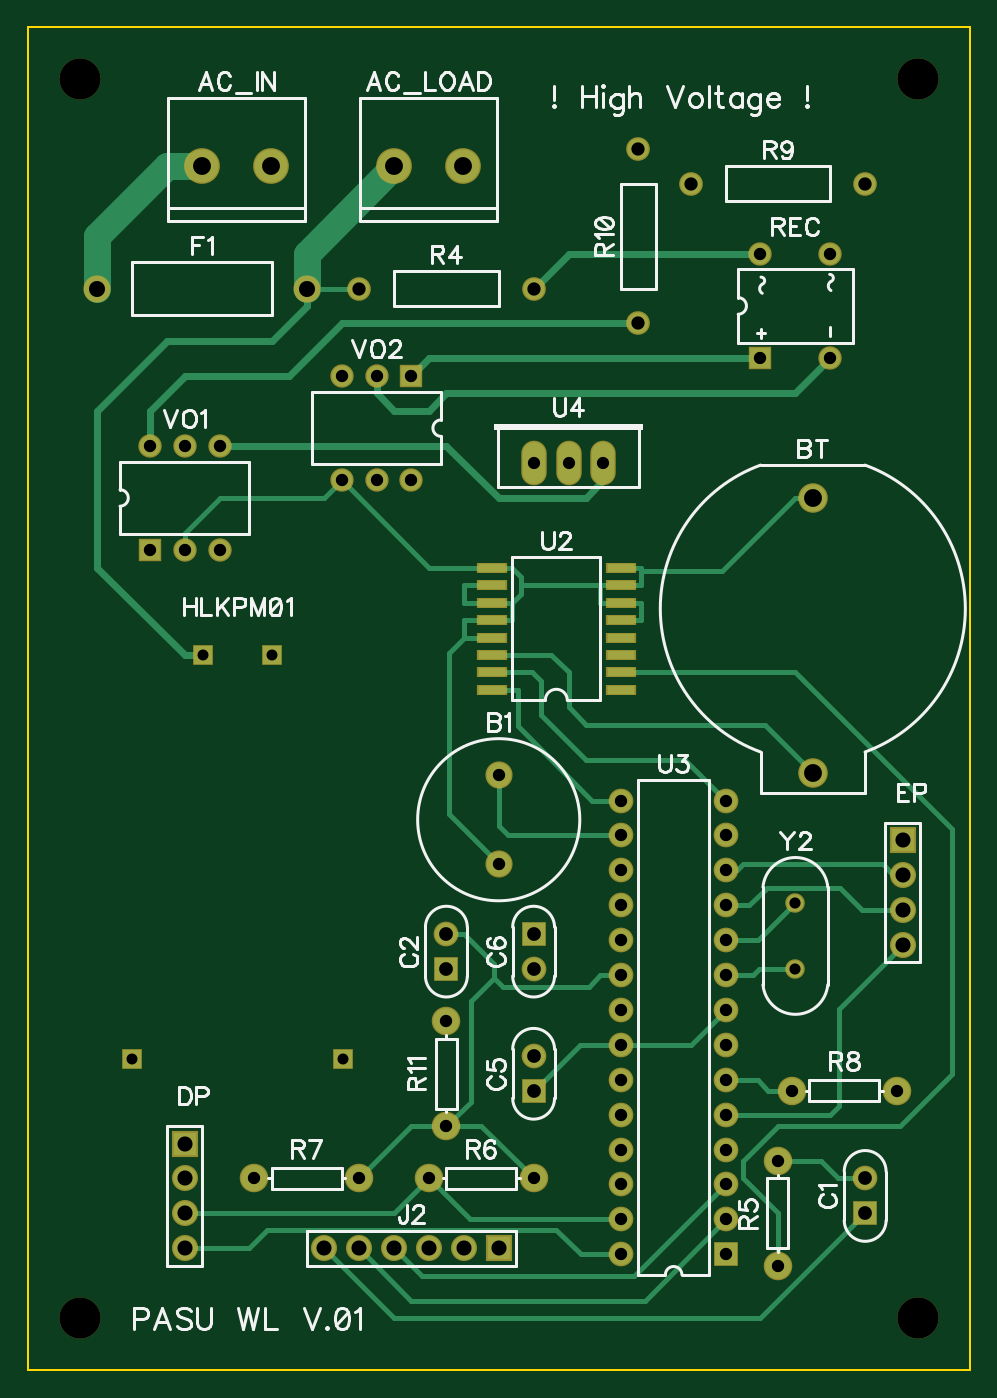
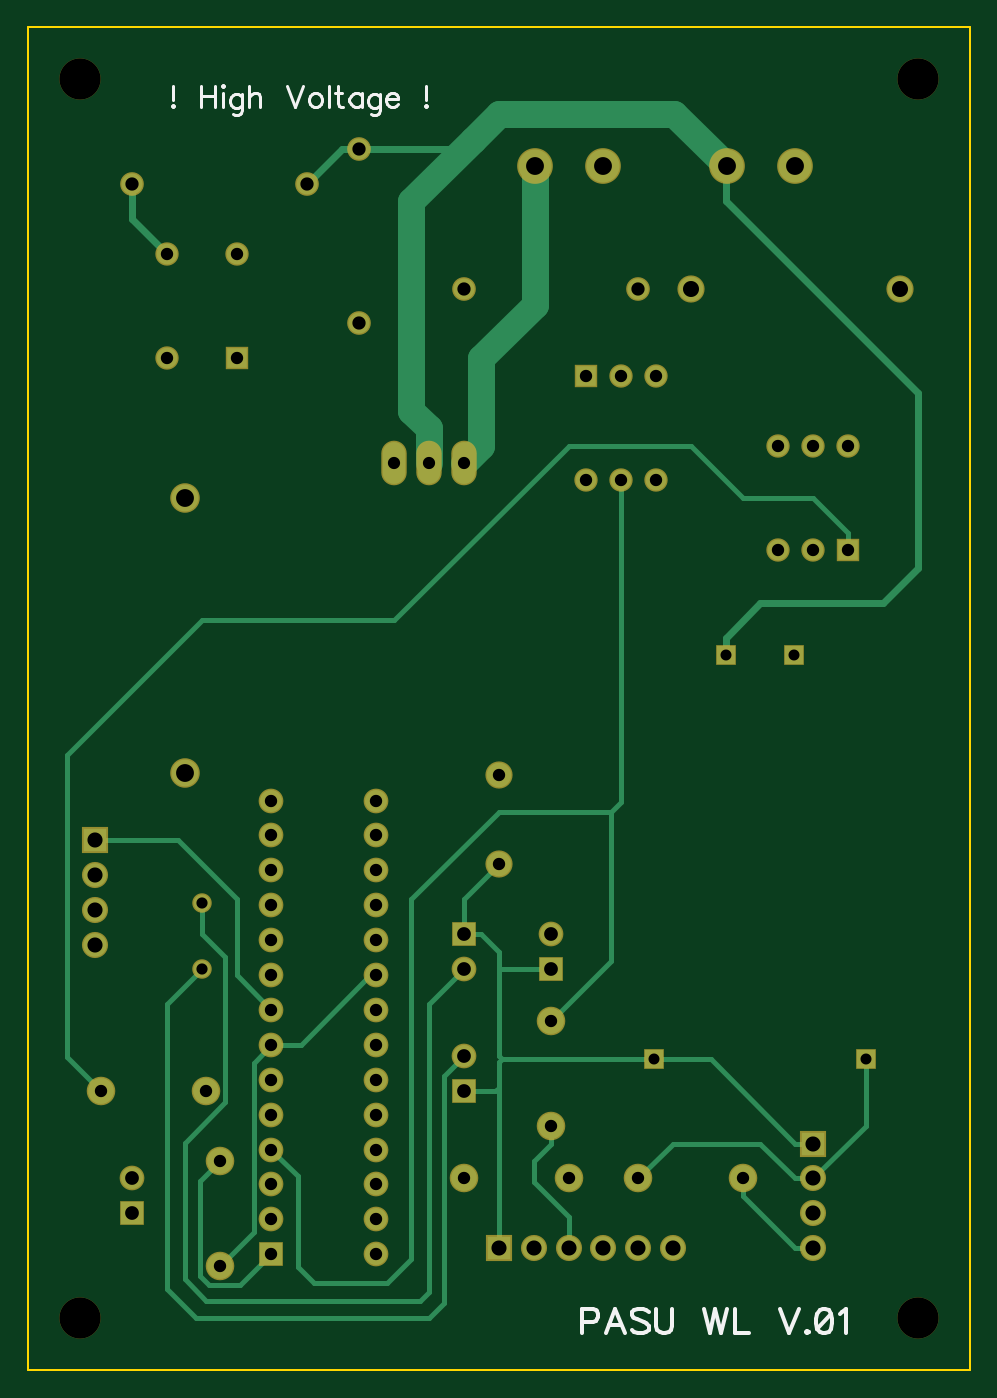
Circuit board: 9 layer files. Board 68.6 x 97.8 mm.
- outline: BoardOutline.gbr (288 bytes)
- bottom_copper: Bottom.gbr (4699 bytes)
- bottom_mask: BottomMask.gbr (2360 bytes)
- bottom_silk: BottomSilk.gbr (4357 bytes)
- drill: Through.drl (2096 bytes)
- top_copper: Top.gbr (6042 bytes)
- top_mask: TopMask.gbr (2608 bytes)
- paste: TopPaste.gbr (437 bytes)
- top_silk: TopSilk.gbr (24073 bytes)

=== outline: BoardOutline.gbr ===
G04 DipTrace 3.3.1.1*
G04 BoardOutline.gbr*
%MOIN*%
G04 #@! TF.FileFunction,Profile*
G04 #@! TF.Part,Single*
%ADD11C,0.005512*%
%FSLAX26Y26*%
G04*
G70*
G90*
G75*
G01*
G04 BoardOutline*
%LPD*%
X300000Y4250000D2*
D11*
X3000000D1*
Y400000D1*
X300000D1*
Y4250000D1*
M02*

=== bottom_copper: Bottom.gbr ===
G04 DipTrace 3.3.1.1*
G04 Bottom.gbr*
%MOIN*%
G04 #@! TF.FileFunction,Copper,L2,Bot*
G04 #@! TF.Part,Single*
G04 #@! TA.AperFunction,Conductor*
%ADD13C,0.012992*%
%ADD14C,0.07874*%
%ADD15C,0.019685*%
G04 #@! TA.AperFunction,ComponentPad*
%ADD16C,0.094488*%
%ADD18C,0.07*%
%ADD21C,0.076772*%
%ADD22C,0.062992*%
%ADD23R,0.062992X0.062992*%
%ADD24R,0.066929X0.066929*%
%ADD25C,0.066929*%
%ADD26C,0.07*%
%ADD27R,0.051496X0.051496*%
%ADD28C,0.06*%
%ADD29C,0.06*%
%ADD30C,0.074*%
%ADD32O,0.065X0.12*%
%ADD33R,0.059055X0.059055*%
%ADD34C,0.059055*%
%ADD35C,0.048*%
%FSLAX26Y26*%
G04*
G70*
G90*
G75*
G01*
G04 Bottom*
%LPD*%
X2301240Y1432940D2*
D13*
X2400000Y1531699D1*
Y1750000D1*
X2569060Y1919060D1*
X2807860D1*
X1650000Y1850000D2*
X1750000Y1750000D1*
Y1650000D1*
X1700000D1*
X1650000Y1600000D1*
Y1550000D1*
Y1301969D1*
X1640551Y1292520D1*
X1204724D1*
X1650000Y1550000D2*
X1500000D1*
X1640551Y1292520D2*
X1650000Y1283071D1*
Y1209449D1*
Y750000D1*
X1750000Y1200000D2*
X1659449D1*
X1650000Y1209449D1*
X750000Y1050000D2*
X800000D1*
X1042520Y1292520D1*
X1204724D1*
X2500000Y1550000D2*
X2600000Y1450000D1*
Y633087D1*
X2516913Y550000D1*
X1850000D1*
X1806488Y593512D1*
Y1243512D1*
X1750000Y1300000D1*
X2500000Y1740000D2*
Y1650000D1*
X2433311Y1583311D1*
Y1168807D1*
X2550000Y1052118D1*
Y661039D1*
X2488961Y600000D1*
X1875984D1*
X1850000Y625984D1*
Y1450000D1*
X1750000Y1550000D1*
X1500000Y1100000D2*
Y1050000D1*
X1550000Y1000000D1*
Y939283D1*
X1450000Y839283D1*
Y750000D1*
X1250000Y950000D2*
X1150000Y1050000D1*
X900000D1*
X800000Y950000D1*
X750000D1*
X2001240Y1532940D2*
X2005219Y1528961D1*
X2021039D1*
X2217060Y1332940D1*
X2301240D1*
X2352224Y1281955D1*
Y797776D1*
X2450000Y700000D1*
X598425Y1292520D2*
Y1101575D1*
X750000Y950000D1*
X2450000Y1000000D2*
X2506488Y943512D1*
Y669496D1*
X2480504Y643512D1*
X2390668D1*
X2301240Y732940D1*
X950000Y950000D2*
Y900000D1*
X800000Y750000D1*
X750000D1*
X996850Y3850000D2*
D14*
X1146850Y4000000D1*
X1650000D1*
X1725000Y3925000D1*
X1900000Y3750000D1*
Y3150000D1*
X1850000Y3100000D1*
Y3000000D1*
X2050000Y3900000D2*
D15*
X1725000D1*
Y3925000D1*
X2050000Y3900000D2*
X2100000D1*
X2200000Y3800000D1*
X1000000Y2450000D2*
Y2500000D1*
X900000Y2600000D1*
X550000D1*
X450000Y2700000D1*
Y3200000D1*
X1000000Y3750000D1*
Y3850000D1*
X996850D1*
X2700000Y3800000D2*
Y3700000D1*
X2600000Y3600000D1*
X1300000Y2950000D2*
D13*
Y2027524D1*
X1327524Y2000000D1*
X1650000D1*
X1900000Y1750000D1*
Y719752D1*
X1969752Y650000D1*
X2178791D1*
X2224272Y695480D1*
Y955971D1*
X2301240Y1032940D1*
X1327524Y2000000D2*
Y1572476D1*
X1500000Y1400000D1*
X2789801Y1201699D2*
X2886799Y1298698D1*
Y2163201D1*
X2500000Y2550000D1*
X1950000D1*
X1450000Y3050000D1*
X1100000D1*
X950000Y2900000D1*
X750000D1*
X650000Y2800000D1*
Y2750000D1*
X1546850Y3850000D2*
D14*
Y3453150D1*
X1700000Y3300000D1*
Y3050000D1*
X1750000Y3000000D1*
D16*
X800000Y3850000D3*
X996850D3*
X1350000D3*
X1546850D3*
D18*
X1650000Y1850000D3*
Y2105906D3*
D21*
X2550000Y2900000D3*
Y2112598D3*
D22*
X2700000Y950000D3*
D23*
Y850000D3*
D22*
X1500000Y1650000D3*
D23*
Y1550000D3*
D22*
X1750000Y1300000D3*
D23*
Y1200000D3*
D22*
Y1550000D3*
D23*
Y1650000D3*
D24*
X750000Y1050000D3*
D25*
Y950000D3*
Y850000D3*
Y750000D3*
D24*
X2807860Y1919060D3*
D25*
Y1819060D3*
Y1719060D3*
Y1619060D3*
D26*
X500000Y3500000D3*
D18*
X1100000D3*
D27*
X1000000Y2450000D3*
X803150D3*
X1204724Y1292520D3*
X598425D3*
D24*
X1650000Y750000D3*
D25*
X1550000D3*
X1450000D3*
X1350000D3*
X1250000D3*
X1150000D3*
D28*
X1750000Y3500000D3*
D29*
X1250000D3*
D30*
X2450000Y700000D3*
Y1000000D3*
X1450000Y950000D3*
X1750000D3*
X950000D3*
X1250000D3*
X2489801Y1201699D3*
X2789801D3*
D28*
X2700000Y3800000D3*
D29*
X2200000D3*
D28*
X2050000Y3900000D3*
D29*
Y3400000D3*
D30*
X1500000Y1100000D3*
Y1400000D3*
D23*
X2301240Y732940D3*
D22*
Y832940D3*
Y932940D3*
Y1032940D3*
Y1132940D3*
Y1232940D3*
Y1332940D3*
Y1432940D3*
Y1532940D3*
Y1632940D3*
Y1732940D3*
Y1832940D3*
Y1932940D3*
Y2032940D3*
X2001240D3*
Y1932940D3*
Y1832940D3*
Y1732940D3*
Y1632940D3*
Y1532940D3*
Y1432940D3*
Y1332940D3*
Y1232940D3*
Y1132940D3*
Y1032940D3*
Y932940D3*
Y832940D3*
Y732940D3*
D32*
X1750000Y3000000D3*
X1850000D3*
X1950000D3*
D33*
X650000Y2750000D3*
D34*
X750000D3*
X850000D3*
Y3050000D3*
X750000D3*
X650000D3*
D33*
X1400000Y3250000D3*
D34*
X1300000D3*
X1200000D3*
Y2950000D3*
X1300000D3*
X1400000D3*
D35*
X2500000Y1550000D3*
Y1740000D3*
D33*
X2400000Y3300000D3*
D34*
X2600000D3*
Y3600000D3*
X2400000D3*
M02*

=== bottom_mask: BottomMask.gbr ===
G04 DipTrace 3.3.1.1*
G04 BottomMask.gbr*
%MOIN*%
G04 #@! TF.FileFunction,Soldermask,Bot*
G04 #@! TF.Part,Single*
%ADD24R,0.066929X0.066929*%
%ADD25C,0.066929*%
%ADD36C,0.11811*%
%ADD49C,0.055874*%
%ADD53O,0.072874X0.127874*%
%ADD57C,0.081874*%
%ADD59C,0.067874*%
%ADD61C,0.067874*%
%ADD63R,0.05937X0.05937*%
%ADD65C,0.077874*%
%ADD67C,0.074803*%
%ADD68R,0.074803X0.074803*%
%ADD69R,0.070866X0.070866*%
%ADD71C,0.070866*%
%ADD73C,0.084646*%
%ADD75C,0.077874*%
%ADD77C,0.102362*%
%FSLAX26Y26*%
G04*
G70*
G90*
G75*
G01*
G04 BotMask*
%LPD*%
D77*
X800000Y3850000D3*
X996850D3*
X1350000D3*
X1546850D3*
D75*
X1650000Y1850000D3*
Y2105906D3*
D73*
X2550000Y2900000D3*
Y2112598D3*
D71*
X2700000Y950000D3*
D69*
Y850000D3*
D71*
X1500000Y1650000D3*
D69*
Y1550000D3*
D71*
X1750000Y1300000D3*
D69*
Y1200000D3*
D71*
Y1550000D3*
D69*
Y1650000D3*
D68*
X750000Y1050000D3*
D67*
Y950000D3*
Y850000D3*
Y750000D3*
D68*
X2807860Y1919060D3*
D67*
Y1819060D3*
Y1719060D3*
Y1619060D3*
D65*
X500000Y3500000D3*
D75*
X1100000D3*
D63*
X1000000Y2450000D3*
X803150D3*
X1204724Y1292520D3*
X598425D3*
D36*
X450000Y4100000D3*
X2850000D3*
X450000Y550000D3*
X2850000D3*
D68*
X1650000Y750000D3*
D67*
X1550000D3*
X1450000D3*
X1350000D3*
X1250000D3*
X1150000D3*
D61*
X1750000Y3500000D3*
D59*
X1250000D3*
D57*
X2450000Y700000D3*
Y1000000D3*
X1450000Y950000D3*
X1750000D3*
X950000D3*
X1250000D3*
X2489801Y1201699D3*
X2789801D3*
D61*
X2700000Y3800000D3*
D59*
X2200000D3*
D61*
X2050000Y3900000D3*
D59*
Y3400000D3*
D57*
X1500000Y1100000D3*
Y1400000D3*
D69*
X2301240Y732940D3*
D71*
Y832940D3*
Y932940D3*
Y1032940D3*
Y1132940D3*
Y1232940D3*
Y1332940D3*
Y1432940D3*
Y1532940D3*
Y1632940D3*
Y1732940D3*
Y1832940D3*
Y1932940D3*
Y2032940D3*
X2001240D3*
Y1932940D3*
Y1832940D3*
Y1732940D3*
Y1632940D3*
Y1532940D3*
Y1432940D3*
Y1332940D3*
Y1232940D3*
Y1132940D3*
Y1032940D3*
Y932940D3*
Y832940D3*
Y732940D3*
D53*
X1750000Y3000000D3*
X1850000D3*
X1950000D3*
D24*
X650000Y2750000D3*
D25*
X750000D3*
X850000D3*
Y3050000D3*
X750000D3*
X650000D3*
D24*
X1400000Y3250000D3*
D25*
X1300000D3*
X1200000D3*
Y2950000D3*
X1300000D3*
X1400000D3*
D49*
X2500000Y1550000D3*
Y1740000D3*
D24*
X2400000Y3300000D3*
D25*
X2600000D3*
Y3600000D3*
X2400000D3*
M02*

=== bottom_silk: BottomSilk.gbr ===
G04 DipTrace 3.3.1.1*
G04 BottomSilk.gbr*
%MOIN*%
G04 #@! TF.FileFunction,Legend,Bot*
G04 #@! TF.Part,Single*
%ADD80C,0.010807*%
%ADD81C,0.009264*%
%FSLAX26Y26*%
G04*
G70*
G90*
G75*
G01*
G04 BotSilk*
%LPD*%
X1411442Y539426D2*
D80*
X1381264D1*
X1371283Y542753D1*
X1367878Y546158D1*
X1364551Y552812D1*
Y562872D1*
X1367878Y569526D1*
X1371283Y572931D1*
X1381264Y576258D1*
X1411442D1*
Y505922D1*
X1289313D2*
X1316163Y576258D1*
X1342936Y505922D1*
X1332877Y529367D2*
X1299373D1*
X1220808Y566199D2*
X1227462Y572931D1*
X1237521Y576258D1*
X1250908D1*
X1260967Y572931D1*
X1267699Y566199D1*
Y559544D1*
X1264294Y552812D1*
X1260967Y549485D1*
X1254312Y546158D1*
X1234194Y539426D1*
X1227462Y536099D1*
X1224135Y532694D1*
X1220808Y526040D1*
Y515981D1*
X1227462Y509326D1*
X1237521Y505922D1*
X1250908D1*
X1260967Y509326D1*
X1267699Y515981D1*
X1199193Y576258D2*
Y526040D1*
X1195866Y515981D1*
X1189134Y509326D1*
X1179075Y505922D1*
X1172420D1*
X1162361Y509326D1*
X1155629Y515981D1*
X1152302Y526040D1*
Y576258D1*
X1062646D2*
X1045855Y505922D1*
X1029142Y576258D1*
X1012428Y505922D1*
X995637Y576258D1*
X974022D2*
Y505922D1*
X933863D1*
X844207Y576258D2*
X817435Y505922D1*
X790662Y576258D1*
X765720Y512654D2*
X769047Y509249D1*
X765720Y505922D1*
X762315Y509249D1*
X765720Y512654D1*
X720582Y576180D2*
X730641Y572853D1*
X737373Y562794D1*
X740700Y546081D1*
Y536022D1*
X737373Y519308D1*
X730641Y509249D1*
X720582Y505922D1*
X713928D1*
X703869Y509249D1*
X697214Y519308D1*
X693810Y536022D1*
Y546081D1*
X697214Y562794D1*
X703869Y572853D1*
X713928Y576180D1*
X720582D1*
X697214Y562794D2*
X737373Y519308D1*
X672195Y562794D2*
X665463Y566199D1*
X655404Y576180D1*
Y505922D1*
X2581946Y4079583D2*
D81*
Y4039458D1*
Y4025132D2*
X2584864Y4022213D1*
X2581946Y4019362D1*
X2579094Y4022213D1*
X2581946Y4025132D1*
X2502246Y4079650D2*
Y4019362D1*
X2462054Y4079650D2*
Y4019362D1*
X2502246Y4050932D2*
X2462054D1*
X2443527Y4079650D2*
X2440675Y4076798D1*
X2437756Y4079650D1*
X2440675Y4082568D1*
X2443527Y4079650D1*
X2440675Y4059554D2*
Y4019362D1*
X2384807Y4056702D2*
Y4010740D1*
X2387659Y4002184D1*
X2390511Y3999266D1*
X2396281Y3996414D1*
X2404903D1*
X2410607Y3999266D1*
X2384807Y4048080D2*
X2390511Y4053783D1*
X2396281Y4056702D1*
X2404903D1*
X2410607Y4053783D1*
X2416377Y4048080D1*
X2419229Y4039458D1*
Y4033687D1*
X2416377Y4025132D1*
X2410607Y4019362D1*
X2404903Y4016510D1*
X2396281D1*
X2390511Y4019362D1*
X2384807Y4025132D1*
X2366280Y4079650D2*
Y4019362D1*
Y4048080D2*
X2357658Y4056702D1*
X2351888Y4059554D1*
X2343266D1*
X2337562Y4056702D1*
X2334710Y4048080D1*
Y4019362D1*
X2257862Y4079650D2*
X2234914Y4019362D1*
X2211966Y4079650D1*
X2179113Y4059554D2*
X2184817Y4056702D1*
X2190587Y4050932D1*
X2193439Y4042309D1*
Y4036606D1*
X2190587Y4027984D1*
X2184817Y4022280D1*
X2179113Y4019362D1*
X2170491D1*
X2164721Y4022280D1*
X2159017Y4027984D1*
X2156099Y4036606D1*
Y4042309D1*
X2159017Y4050932D1*
X2164721Y4056702D1*
X2170491Y4059554D1*
X2179113D1*
X2137572Y4079650D2*
Y4019362D1*
X2110423Y4079650D2*
Y4030836D1*
X2107571Y4022280D1*
X2101801Y4019362D1*
X2096097D1*
X2119045Y4059554D2*
X2098949D1*
X2043148D2*
Y4019362D1*
Y4050932D2*
X2048852Y4056702D1*
X2054622Y4059554D1*
X2063178D1*
X2068948Y4056702D1*
X2074652Y4050932D1*
X2077570Y4042309D1*
Y4036606D1*
X2074652Y4027984D1*
X2068948Y4022280D1*
X2063178Y4019362D1*
X2054622D1*
X2048852Y4022280D1*
X2043148Y4027984D1*
X1990199Y4056702D2*
Y4010740D1*
X1993051Y4002184D1*
X1995903Y3999266D1*
X2001673Y3996414D1*
X2010295D1*
X2015999Y3999266D1*
X1990199Y4048080D2*
X1995903Y4053783D1*
X2001673Y4056702D1*
X2010295D1*
X2015999Y4053783D1*
X2021769Y4048080D1*
X2024621Y4039458D1*
Y4033687D1*
X2021769Y4025132D1*
X2015999Y4019362D1*
X2010295Y4016510D1*
X2001673D1*
X1995903Y4019362D1*
X1990199Y4025132D1*
X1971672Y4042309D2*
X1937250D1*
Y4048080D1*
X1940102Y4053850D1*
X1942954Y4056702D1*
X1948724Y4059554D1*
X1957346D1*
X1963050Y4056702D1*
X1968820Y4050932D1*
X1971672Y4042309D1*
Y4036606D1*
X1968820Y4027984D1*
X1963050Y4022280D1*
X1957346Y4019362D1*
X1948724D1*
X1942954Y4022280D1*
X1937250Y4027984D1*
X1857484Y4079583D2*
Y4039458D1*
Y4025132D2*
X1860402Y4022213D1*
X1857484Y4019362D1*
X1854632Y4022213D1*
X1857484Y4025132D1*
M02*

=== drill: Through.drl (2096 bytes, source withheld) ===
=== top_copper: Top.gbr ===
G04 DipTrace 3.3.1.1*
G04 Top.gbr*
%MOIN*%
G04 #@! TF.FileFunction,Copper,L1,Top*
G04 #@! TF.Part,Single*
G04 #@! TA.AperFunction,Conductor*
%ADD13C,0.012992*%
%ADD14C,0.07874*%
%ADD15C,0.019685*%
G04 #@! TA.AperFunction,ComponentPad*
%ADD16C,0.094488*%
%ADD18C,0.07*%
%ADD21C,0.076772*%
%ADD22C,0.062992*%
%ADD23R,0.062992X0.062992*%
%ADD24R,0.066929X0.066929*%
%ADD25C,0.066929*%
%ADD26C,0.07*%
%ADD27R,0.051496X0.051496*%
%ADD28C,0.06*%
%ADD29C,0.06*%
%ADD30C,0.074*%
%ADD31R,0.07874X0.023622*%
G04 #@! TA.AperFunction,ComponentPad*
%ADD32O,0.065X0.12*%
%ADD33R,0.059055X0.059055*%
%ADD34C,0.059055*%
%ADD35C,0.048*%
%FSLAX26Y26*%
G04*
G70*
G90*
G75*
G01*
G04 Top*
%LPD*%
X1650000Y1850000D2*
D13*
X1506102Y1993898D1*
Y2456102D1*
X1550000Y2500000D1*
Y2550000D1*
X1629921D1*
X1688783D1*
Y2600000D1*
X1714768Y2625984D1*
Y2650000D1*
X1941142D1*
Y2600000D1*
X2000000D1*
X1714768Y2650000D2*
Y2674016D1*
X1688783Y2700000D1*
X1629921D1*
X2301240Y1432940D2*
X2201240Y1332940D1*
X2001240D1*
X1629921Y2650000D2*
X1550000D1*
Y2600000D1*
X1629921D1*
X1550000Y2500000D2*
X1629921D1*
X2000000Y2600000D2*
X2058862D1*
Y2550000D1*
X2000000D1*
X1941142Y2650000D2*
X2000000D1*
X2058862D1*
Y2690189D1*
Y2700000D1*
X2000000D1*
X1200000Y2950000D2*
X1150000Y2900000D1*
X850000D1*
X750000Y2800000D1*
Y2750000D1*
X1629921Y2700000D2*
X1450000D1*
X1200000Y2950000D1*
X2001240Y1332940D2*
X1882940D1*
X1750000Y1200000D1*
X1629921Y2600000D2*
X1688783D1*
X2550000Y2900000D2*
X2500000D1*
X2290189Y2690189D1*
X2058862D1*
X2500000Y1550000D2*
X2396543D1*
X2379483Y1532940D1*
X2301240D1*
X2500000Y1740000D2*
X2392940Y1632940D1*
X2301240D1*
X1250000Y950000D2*
X1400000Y1100000D1*
X1500000D1*
X1569992Y1169992D1*
Y1459528D1*
X1635465Y1525000D1*
X1661449Y1499016D1*
X1907312D1*
X1941236Y1532940D1*
X2001240D1*
X1500000Y1100000D2*
X1600000D1*
X1750000Y950000D1*
X1500000Y1650000D2*
X1550000D1*
X1635465Y1564535D1*
Y1525000D1*
X2000000Y2400000D2*
X2500000D1*
X2950000Y1950000D1*
Y1250000D1*
X2800000Y1100000D1*
X2450000D1*
X2350000Y1000000D1*
Y950000D1*
X2450000Y850000D1*
Y700000D1*
Y1000000D2*
X2573346D1*
X2623346Y950000D1*
X2700000D1*
X750000Y850000D2*
X1350000D1*
X1450000Y950000D1*
X1567060Y832940D1*
X2001240D1*
Y732940D2*
X1884588D1*
X1814575Y802953D1*
X987472D1*
X934520Y750000D1*
X750000D1*
X2807860Y1619060D2*
X2624335Y1435535D1*
Y1158924D1*
X2598350Y1132940D1*
X2301240D1*
X1629921Y2450000D2*
X1800000D1*
X1850000Y2400000D1*
Y2300000D1*
X1900000Y2250000D1*
X2412598D1*
X2550000Y2112598D1*
X2807860Y1719060D2*
X2690948D1*
X2626520Y1783488D1*
X2418793D1*
X2368244Y1732940D1*
X2301240D1*
X2807860Y1819060D2*
X2780940D1*
X2750000Y1850000D1*
X2350000D1*
X2332940Y1832940D1*
X2301240D1*
X800000Y3850000D2*
D14*
X700000D1*
X500000Y3650000D1*
Y3500000D1*
X1750000D2*
D15*
X1850000Y3600000D1*
X2400000D1*
Y3300000D2*
X1450000D1*
X1400000Y3250000D1*
X2600000Y3300000D2*
X2500000Y3200000D1*
X1500000D1*
X1450000Y3150000D1*
X1350000D1*
X1300000Y3200000D1*
Y3250000D1*
X2050000Y3400000D2*
X1200000D1*
X1050000Y3250000D1*
X750000D1*
X650000Y3150000D1*
Y3050000D1*
X2301240Y1232940D2*
D13*
X2391709D1*
X2422949Y1201699D1*
X2489801D1*
X850000Y3050000D2*
D15*
X1500000D1*
X1650000Y2900000D1*
X1900000D1*
X1950000Y2950000D1*
Y3000000D1*
X1629921Y2400000D2*
D13*
X1746071D1*
X1772059Y2374012D1*
Y2277941D1*
X1900000Y2150000D1*
X2184180D1*
X2301240Y2032940D1*
X1629921Y2350000D2*
X1704488D1*
Y2245512D1*
X1917060Y2032940D1*
X2001240D1*
Y1932940D2*
X1675984D1*
X1650000Y1958924D1*
Y2105906D1*
X1150000Y750000D2*
X1350000Y550000D1*
X2400000D1*
X2700000Y850000D1*
X1250000Y750000D2*
X1400000Y600000D1*
X2068301D1*
X2301240Y832940D1*
X1350000Y750000D2*
X1430500Y669500D1*
X2037801D1*
X2301240Y932940D1*
X1100000Y3500000D2*
D14*
Y3600000D1*
X1350000Y3850000D1*
X1250000Y3500000D2*
D13*
X1100000D1*
D15*
Y3450000D1*
X1000000Y3350000D1*
X700000D1*
X500000Y3150000D1*
Y2700000D1*
X750000Y2450000D1*
X803150D1*
D16*
X800000Y3850000D3*
X996850D3*
X1350000D3*
X1546850D3*
D18*
X1650000Y1850000D3*
Y2105906D3*
D21*
X2550000Y2900000D3*
Y2112598D3*
D22*
X2700000Y950000D3*
D23*
Y850000D3*
D22*
X1500000Y1650000D3*
D23*
Y1550000D3*
D22*
X1750000Y1300000D3*
D23*
Y1200000D3*
D22*
Y1550000D3*
D23*
Y1650000D3*
D24*
X750000Y1050000D3*
D25*
Y950000D3*
Y850000D3*
Y750000D3*
D24*
X2807860Y1919060D3*
D25*
Y1819060D3*
Y1719060D3*
Y1619060D3*
D26*
X500000Y3500000D3*
D18*
X1100000D3*
D27*
X1000000Y2450000D3*
X803150D3*
X1204724Y1292520D3*
X598425D3*
D24*
X1650000Y750000D3*
D25*
X1550000D3*
X1450000D3*
X1350000D3*
X1250000D3*
X1150000D3*
D28*
X1750000Y3500000D3*
D29*
X1250000D3*
D30*
X2450000Y700000D3*
Y1000000D3*
X1450000Y950000D3*
X1750000D3*
X950000D3*
X1250000D3*
X2489801Y1201699D3*
X2789801D3*
D28*
X2700000Y3800000D3*
D29*
X2200000D3*
D28*
X2050000Y3900000D3*
D29*
Y3400000D3*
D30*
X1500000Y1100000D3*
Y1400000D3*
D31*
X2000000Y2350000D3*
Y2400000D3*
Y2450000D3*
Y2500000D3*
Y2550000D3*
Y2600000D3*
Y2650000D3*
Y2700000D3*
X1629921D3*
Y2650000D3*
Y2600000D3*
Y2550000D3*
Y2500000D3*
Y2450000D3*
Y2400000D3*
Y2350000D3*
D23*
X2301240Y732940D3*
D22*
Y832940D3*
Y932940D3*
Y1032940D3*
Y1132940D3*
Y1232940D3*
Y1332940D3*
Y1432940D3*
Y1532940D3*
Y1632940D3*
Y1732940D3*
Y1832940D3*
Y1932940D3*
Y2032940D3*
X2001240D3*
Y1932940D3*
Y1832940D3*
Y1732940D3*
Y1632940D3*
Y1532940D3*
Y1432940D3*
Y1332940D3*
Y1232940D3*
Y1132940D3*
Y1032940D3*
Y932940D3*
Y832940D3*
Y732940D3*
D32*
X1750000Y3000000D3*
X1850000D3*
X1950000D3*
D33*
X650000Y2750000D3*
D34*
X750000D3*
X850000D3*
Y3050000D3*
X750000D3*
X650000D3*
D33*
X1400000Y3250000D3*
D34*
X1300000D3*
X1200000D3*
Y2950000D3*
X1300000D3*
X1400000D3*
D35*
X2500000Y1550000D3*
Y1740000D3*
D33*
X2400000Y3300000D3*
D34*
X2600000D3*
Y3600000D3*
X2400000D3*
M02*

=== top_mask: TopMask.gbr ===
G04 DipTrace 3.3.1.1*
G04 TopMask.gbr*
%MOIN*%
G04 #@! TF.FileFunction,Soldermask,Top*
G04 #@! TF.Part,Single*
%ADD24R,0.066929X0.066929*%
%ADD25C,0.066929*%
%ADD36C,0.11811*%
%ADD49C,0.055874*%
%ADD53O,0.072874X0.127874*%
%ADD55R,0.086614X0.031496*%
%ADD57C,0.081874*%
%ADD59C,0.067874*%
%ADD61C,0.067874*%
%ADD63R,0.05937X0.05937*%
%ADD65C,0.077874*%
%ADD67C,0.074803*%
%ADD68R,0.074803X0.074803*%
%ADD69R,0.070866X0.070866*%
%ADD71C,0.070866*%
%ADD73C,0.084646*%
%ADD75C,0.077874*%
%ADD77C,0.102362*%
%FSLAX26Y26*%
G04*
G70*
G90*
G75*
G01*
G04 TopMask*
%LPD*%
D77*
X800000Y3850000D3*
X996850D3*
X1350000D3*
X1546850D3*
D75*
X1650000Y1850000D3*
Y2105906D3*
D73*
X2550000Y2900000D3*
Y2112598D3*
D71*
X2700000Y950000D3*
D69*
Y850000D3*
D71*
X1500000Y1650000D3*
D69*
Y1550000D3*
D71*
X1750000Y1300000D3*
D69*
Y1200000D3*
D71*
Y1550000D3*
D69*
Y1650000D3*
D68*
X750000Y1050000D3*
D67*
Y950000D3*
Y850000D3*
Y750000D3*
D68*
X2807860Y1919060D3*
D67*
Y1819060D3*
Y1719060D3*
Y1619060D3*
D65*
X500000Y3500000D3*
D75*
X1100000D3*
D63*
X1000000Y2450000D3*
X803150D3*
X1204724Y1292520D3*
X598425D3*
D36*
X450000Y4100000D3*
X2850000D3*
X450000Y550000D3*
X2850000D3*
D68*
X1650000Y750000D3*
D67*
X1550000D3*
X1450000D3*
X1350000D3*
X1250000D3*
X1150000D3*
D61*
X1750000Y3500000D3*
D59*
X1250000D3*
D57*
X2450000Y700000D3*
Y1000000D3*
X1450000Y950000D3*
X1750000D3*
X950000D3*
X1250000D3*
X2489801Y1201699D3*
X2789801D3*
D61*
X2700000Y3800000D3*
D59*
X2200000D3*
D61*
X2050000Y3900000D3*
D59*
Y3400000D3*
D57*
X1500000Y1100000D3*
Y1400000D3*
D55*
X2000000Y2350000D3*
Y2400000D3*
Y2450000D3*
Y2500000D3*
Y2550000D3*
Y2600000D3*
Y2650000D3*
Y2700000D3*
X1629921D3*
Y2650000D3*
Y2600000D3*
Y2550000D3*
Y2500000D3*
Y2450000D3*
Y2400000D3*
Y2350000D3*
D69*
X2301240Y732940D3*
D71*
Y832940D3*
Y932940D3*
Y1032940D3*
Y1132940D3*
Y1232940D3*
Y1332940D3*
Y1432940D3*
Y1532940D3*
Y1632940D3*
Y1732940D3*
Y1832940D3*
Y1932940D3*
Y2032940D3*
X2001240D3*
Y1932940D3*
Y1832940D3*
Y1732940D3*
Y1632940D3*
Y1532940D3*
Y1432940D3*
Y1332940D3*
Y1232940D3*
Y1132940D3*
Y1032940D3*
Y932940D3*
Y832940D3*
Y732940D3*
D53*
X1750000Y3000000D3*
X1850000D3*
X1950000D3*
D24*
X650000Y2750000D3*
D25*
X750000D3*
X850000D3*
Y3050000D3*
X750000D3*
X650000D3*
D24*
X1400000Y3250000D3*
D25*
X1300000D3*
X1200000D3*
Y2950000D3*
X1300000D3*
X1400000D3*
D49*
X2500000Y1550000D3*
Y1740000D3*
D24*
X2400000Y3300000D3*
D25*
X2600000D3*
Y3600000D3*
X2400000D3*
M02*

=== paste: TopPaste.gbr ===
G04 DipTrace 3.3.1.1*
G04 TopPaste.gbr*
%MOIN*%
G04 #@! TF.FileFunction,Paste,Top*
G04 #@! TF.Part,Single*
%ADD56R,0.070866X0.015748*%
%FSLAX26Y26*%
G04*
G70*
G90*
G75*
G01*
G04 TopPaste*
%LPD*%
D56*
X2000000Y2350000D3*
Y2400000D3*
Y2450000D3*
Y2500000D3*
Y2550000D3*
Y2600000D3*
Y2650000D3*
Y2700000D3*
X1629921D3*
Y2650000D3*
Y2600000D3*
Y2550000D3*
Y2500000D3*
Y2450000D3*
Y2400000D3*
Y2350000D3*
M02*

=== top_silk: TopSilk.gbr (24073 bytes, source omitted) ===
